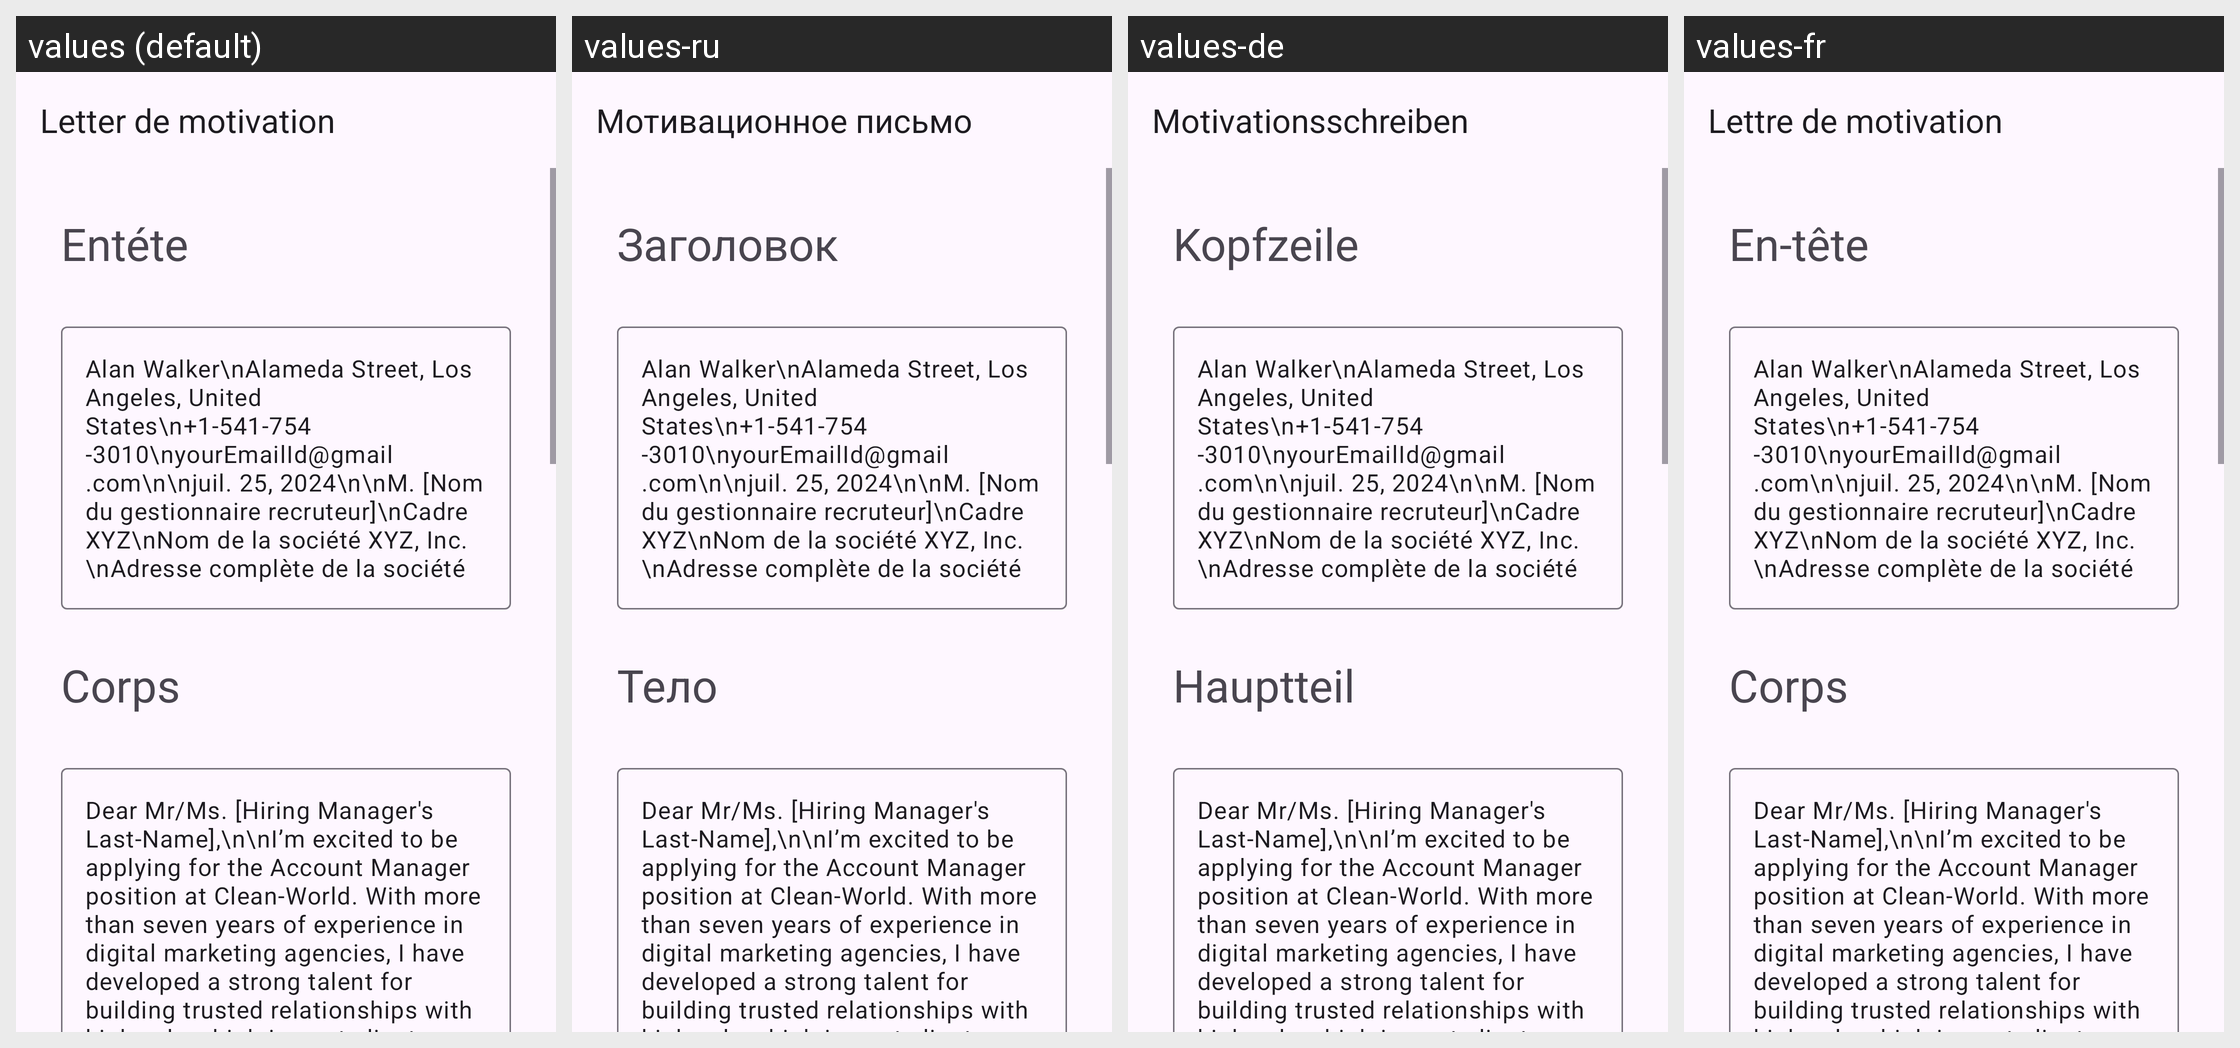

Strings drawn on this Android screen and how each of the app's shown locales translates them:
Android screen res/layout/activity_account_manager.xml rendered under 4 locales, left to right: values (default), values-ru, values-de, values-fr. Device: Nexus 5 (rendered at 1080×1920; each locale shown at half size, 540×960, under a caption strip naming it); theme Theme.App_creat_profesionell_cv.
Other locales in the repository, not shown: values-en, values-it.
Strings drawn on this screen, with the default value and each locale's value (text and hints the layout hard-codes, and strings that could not be matched under every locale, appear in the picture but are not listed):

letter_de_motivation
  values: Letter de motivation
  values-ru: Мотивационное письмо
  values-de: Motivationsschreiben
  values-fr: Lettre de motivation

ent_te
  values: Entéte
  values-ru: Заголовок
  values-de: Kopfzeile
  values-fr: En-tête

corps
  values: Corps
  values-ru: Тело
  values-de: Hauptteil
  values-fr: Corps
